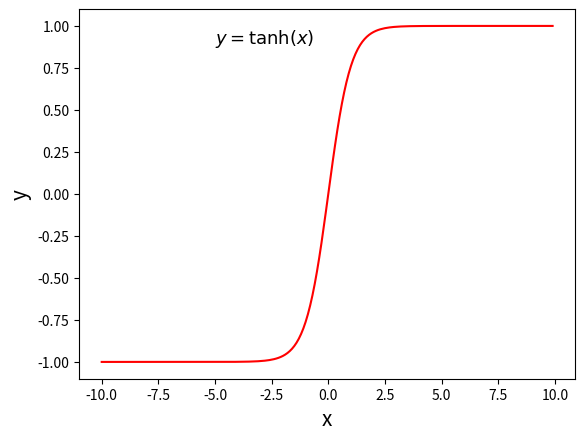

Python code for this plot:
#!/usr/bin/env python
# _*_ coding:utf-8 _*_
import numpy as np
#matplotlib inline
import matplotlib.pyplot as plt
import matplotlib.patches as patches

#设置图片大小
plt.figure()
# x是1维数组，数组大小是从-10. 到10.的实数，每隔0.1取一个点
x = np.arange(-10, 10, 0.1)
# 计算 tanh函数
s = (np.exp(x) - np.exp(-x)) / (np.exp(x) + np.exp(- x))

#########################################################
# 以下部分为画图程序
# 画出函数曲线
plt.plot(x, s, color='r')
# 添加文字说明
plt.text(-5., 0.9, r'$y=\tanh(x)$', fontsize=13)
# 设置坐标轴格式
currentAxis=plt.gca()
currentAxis.xaxis.set_label_text('x', fontsize=15)
currentAxis.yaxis.set_label_text('y', fontsize=15)
plt.show()